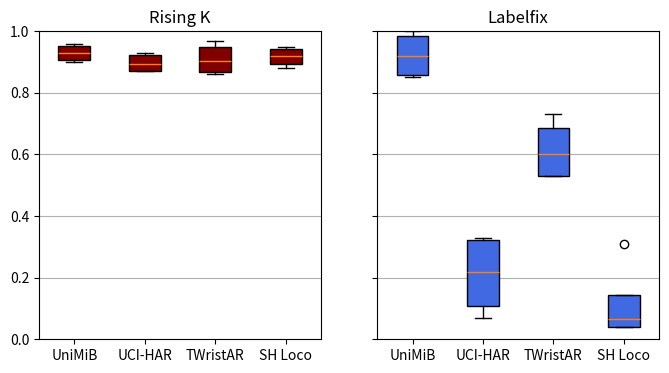

The matplotlib source for this figure: (Note: this script raises an exception after producing the figure.)
#Author: Gentry Atkinson
#Organization: Texas State University
#Data: 10 Apr, 2023

from matplotlib import pyplot as plt

rk_dic = {
    'unimib' : [0.96, 0.91, 0.95, 0.90],
    'uci' : [0.92, 0.87, 0.93, 0.87],
    'twristar' : [0.94, 0.86, 0.97, 0.87],
    'sh_loco' : [0.94, 0.90, 0.95, 0.88]
}

lf_dic = {
    'unimib' : [0.98, 1.00, 0.85, 0.86],
    'uci' : [0.07, 0.12, 0.32, 0.33],
    'twristar' : [0.53, 0.53, 0.67, 0.73],
    'sh_loco' : [0.31, 0.04, 0.09, 0.04]
}

ticks = ['UniMiB', 'UCI-HAR', 'TWristAR', 'SH Loco']

if __name__ == '__main__':
    # plt.figure()
    # rk_pos = range(0,8, 2)
    # lf_pos = range(1,9, 2)
    
    # plt.title('')
    # plt.xlabel('Average Precision')
    # plt.barh(rk_pos, [sum(i)/4 for i in rk_dic.values()], color='maroon', tick_label=ticks)
    # plt.barh(lf_pos, [sum(i)/4 for i in lf_dic.values()], color='royalblue', tick_label=ticks)
    # plt.legend(['Rising K', 'Labelfix'])
    # plt.yticks(rotation = 45)
    # plt.savefig('imgs/prec_comparison.pdf')

    fig, (ax1, ax2) = plt.subplots(nrows=1, ncols=2, figsize=(8,4))
    #plt.ylim([50,100])
    bplot1 = ax1.boxplot(rk_dic.values(), labels=ticks, patch_artist=True)
    ax1.set_title('Rising K')
    ax1.yaxis.grid(True)
    ax1.set_ylim([0,1])    
    bplot2 = ax2.boxplot(lf_dic.values(), labels=ticks, patch_artist=True)
    ax2.set_title('Labelfix')
    ax2.yaxis.grid(True)
    ax2.set_ylim([0,1])
    ax2.yaxis.set_tick_params(labelleft=False)
    for patch in bplot1['boxes']:
        patch.set_facecolor('maroon')
    for patch in bplot2['boxes']:
        patch.set_facecolor('royalblue')
    plt.savefig('imgs/prec_comparison.pdf')

    